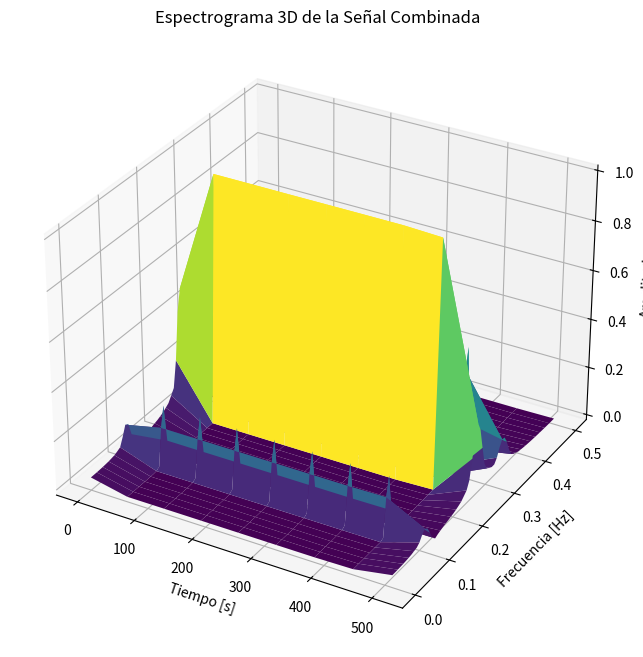

Recreate this plot in Python.
import numpy as np
import matplotlib.pyplot as plt
from scipy.signal import stft
from mpl_toolkits.mplot3d import Axes3D

# tiempo t
t = np.arange(0, 501)

# señales x1, x2 y x3
x1 = 2 * np.sin(2 * np.pi * (1/4) * t)
x2 = 0.5 * np.sin(2 * np.pi * (1/10) * t)
x3 = np.sin(2 * np.pi * (1/3) * t)

# Combinamos las señales en una sola señal sumada
x_combined = x1 + x2 + x3

# Aplicamos la STFT
f, t, Zxx = stft(x_combined, fs=1.0, nperseg=128)

# Preparamos los datos para el gráfico 3D
T, F = np.meshgrid(t, f)
Z = np.abs(Zxx)

# Graficamos el espectrograma en 3D
fig = plt.figure(figsize=(14, 8))
ax = fig.add_subplot(111, projection='3d')
ax.plot_surface(T, F, Z, cmap='viridis')

ax.set_title('Espectrograma 3D de la Señal Combinada')
ax.set_xlabel('Tiempo [s]')
ax.set_ylabel('Frecuencia [Hz]')
ax.set_zlabel('Amplitud')
plt.show()
